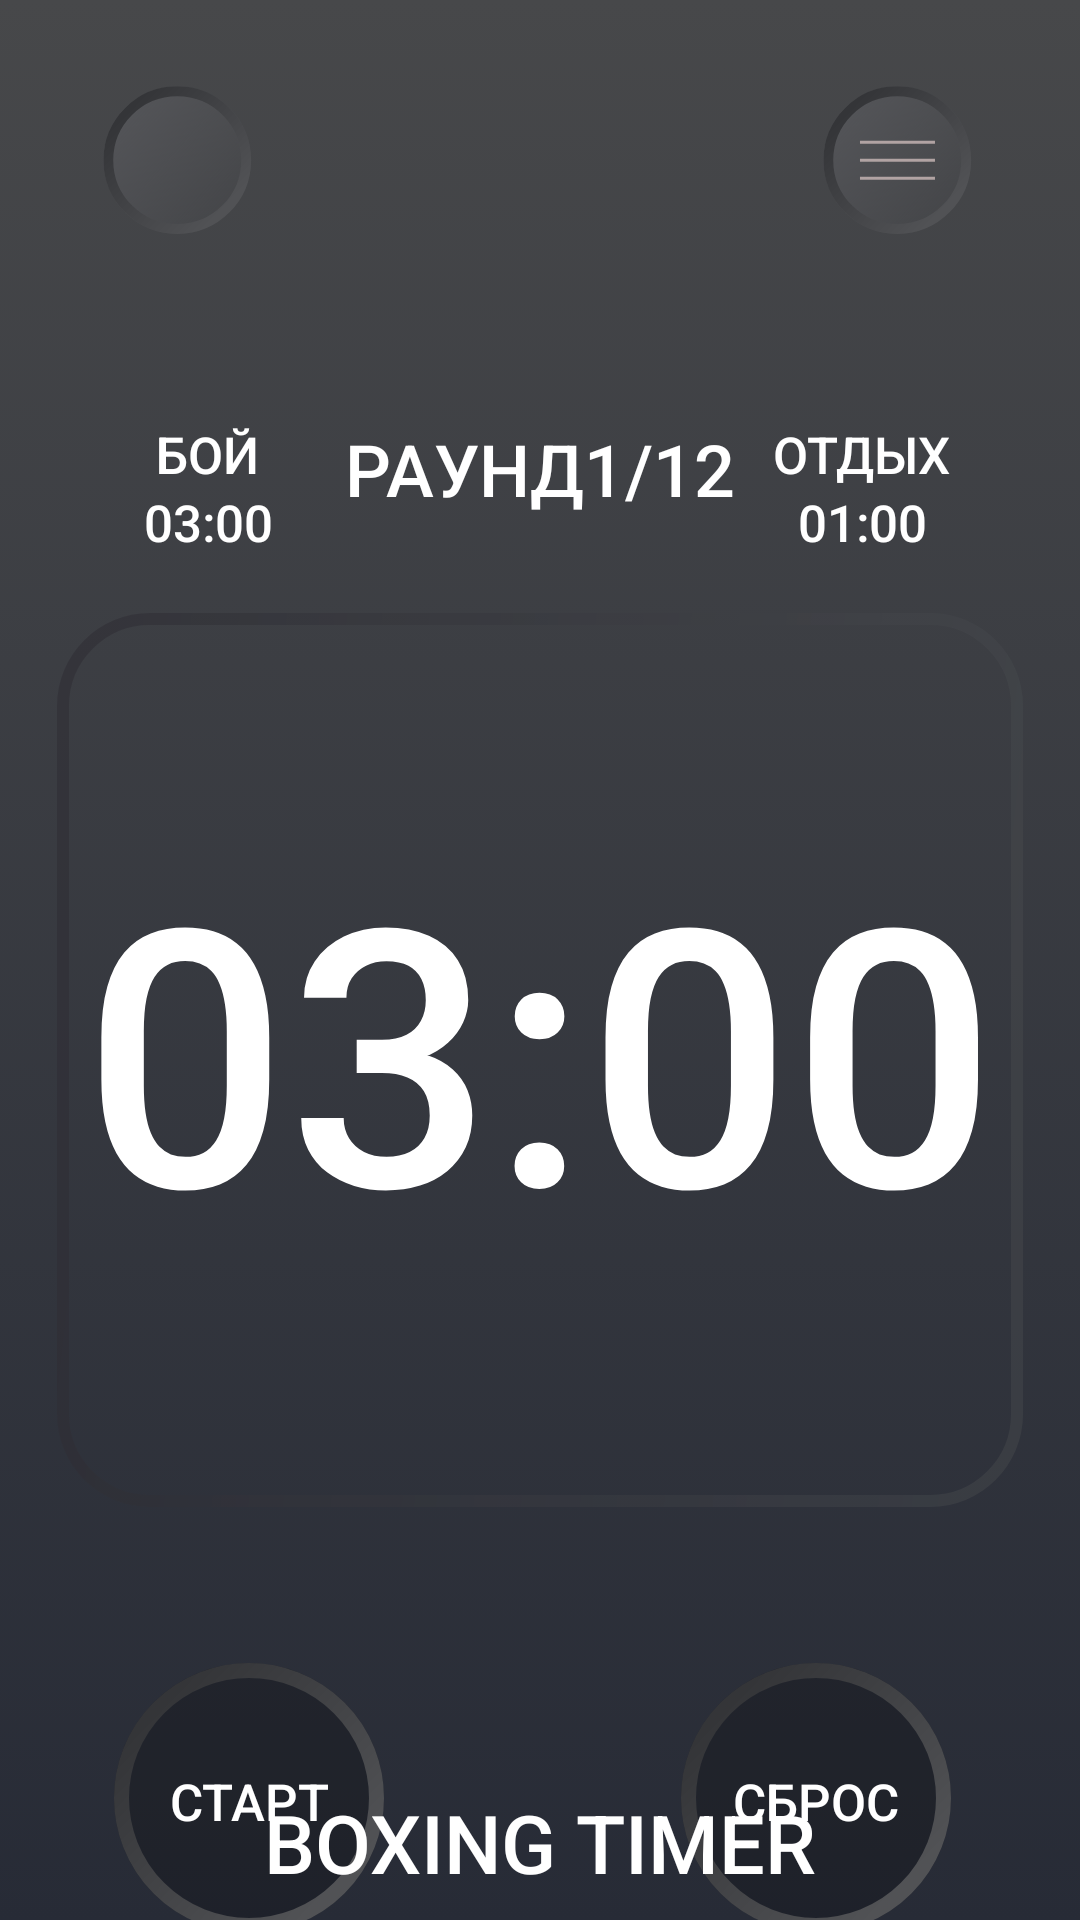

Write the Android layout XML for this screen, with the resource values it uses.
<!-- AndroidManifest.xml: application theme Theme.BoxTimer -->
<!-- res/layout/main_screen.xml -->
<?xml version="1.0" encoding="utf-8"?>
<androidx.constraintlayout.widget.ConstraintLayout xmlns:android="http://schemas.android.com/apk/res/android"
    xmlns:app="http://schemas.android.com/apk/res-auto"
    xmlns:tools="http://schemas.android.com/tools"
    android:id="@+id/fight_textview"
    android:layout_width="match_parent"
    android:layout_height="match_parent"
    android:background="@drawable/background_gradient_main">


    <TextView
        android:id="@+id/main_timer_text"
        style="@style/MainTextViewStyle"
        android:layout_width="wrap_content"
        android:layout_height="wrap_content"
        android:layout_marginBottom="10dp"
        android:text="03:00"
        android:textFontWeight="500"
        android:textSize="120sp"
        app:layout_constraintBottom_toBottomOf="@+id/square_imageView"
        app:layout_constraintEnd_toEndOf="@+id/square_imageView"
        app:layout_constraintStart_toStartOf="@+id/square_imageView"
        app:layout_constraintTop_toTopOf="@+id/square_imageView" />

    <ImageView
        android:id="@+id/empty_button"
        android:layout_width="wrap_content"
        android:layout_height="wrap_content"
        android:layout_marginStart="25dp"
        android:layout_marginTop="19dp"
        app:layout_constraintStart_toStartOf="parent"
        app:layout_constraintTop_toTopOf="parent"
        app:srcCompat="@drawable/ic_emty_button" />

    <TextView
        android:id="@+id/fight_text"
        style="@style/MainTextViewStyle"
        android:layout_width="wrap_content"
        android:layout_height="wrap_content"
        android:layout_marginStart="52dp"
        android:layout_marginTop="140dp"
        android:text="БОЙ"
        android:textFontWeight="500"
        android:textSize="17dp"
        app:layout_constraintStart_toStartOf="parent"
        app:layout_constraintTop_toTopOf="parent" />

    <TextView
        android:id="@+id/fight_timer_text"
        style="@style/MainTextViewStyle"
        android:layout_width="wrap_content"
        android:layout_height="wrap_content"
        android:layout_marginStart="48dp"
        android:text="03:00"
        android:textFontWeight="500"
        android:textSize="17dp"
        app:layout_constraintStart_toStartOf="parent"
        app:layout_constraintTop_toBottomOf="@+id/fight_text" />

    <ImageView
        android:id="@+id/button_with_lines"
        android:layout_width="wrap_content"
        android:layout_height="wrap_content"
        android:layout_marginTop="19dp"
        android:layout_marginEnd="25dp"
        app:layout_constraintEnd_toEndOf="parent"
        app:layout_constraintTop_toTopOf="parent"
        app:srcCompat="@drawable/ic_emty_button" />

    <TextView
        android:id="@+id/chill_text"
        style="@style/MainTextViewStyle"
        android:layout_width="wrap_content"
        android:layout_height="wrap_content"
        android:layout_marginTop="140dp"
        android:layout_marginEnd="43dp"
        android:text="ОТДЫХ"
        android:textFontWeight="500"
        android:textSize="17dp"
        app:layout_constraintEnd_toEndOf="parent"
        app:layout_constraintTop_toTopOf="parent" />

    <TextView
        android:id="@+id/chill_timer_text"
        style="@style/MainTextViewStyle"
        android:layout_width="wrap_content"
        android:layout_height="wrap_content"
        android:layout_marginEnd="51dp"
        android:text="01:00"
        android:textFontWeight="500"
        android:textSize="17dp"
        app:layout_constraintEnd_toEndOf="parent"
        app:layout_constraintTop_toBottomOf="@+id/chill_text" />

    <ImageView
        android:id="@+id/line_in_button_1"
        android:layout_width="wrap_content"
        android:layout_height="wrap_content"
        android:layout_marginStart="21dp"
        android:layout_marginTop="27dp"
        app:layout_constraintStart_toStartOf="@+id/button_with_lines"
        app:layout_constraintTop_toTopOf="@+id/button_with_lines"
        app:srcCompat="@drawable/line_for_button" />

    <ImageView
        android:id="@+id/line_in_button_2"
        android:layout_width="wrap_content"
        android:layout_height="wrap_content"
        android:layout_marginStart="21dp"
        android:layout_marginTop="6dp"
        app:layout_constraintStart_toStartOf="@+id/button_with_lines"
        app:layout_constraintTop_toTopOf="@+id/line_in_button_1"
        app:srcCompat="@drawable/line_for_button" />

    <ImageView
        android:id="@+id/line_in_button_3"
        android:layout_width="wrap_content"
        android:layout_height="wrap_content"
        android:layout_marginStart="21dp"
        android:layout_marginTop="6dp"
        app:layout_constraintStart_toStartOf="@+id/button_with_lines"
        app:layout_constraintTop_toTopOf="@+id/line_in_button_2"
        app:srcCompat="@drawable/line_for_button" />

    <TextView
        android:id="@+id/rounds_text"
        style="@style/MainTextViewStyle"
        android:layout_width="wrap_content"
        android:layout_height="wrap_content"
        android:layout_marginTop="140dp"
        android:text="РАУНД1/12"
        android:textFontWeight="500"
        android:textSize="24sp"
        app:layout_constraintEnd_toEndOf="parent"
        app:layout_constraintStart_toStartOf="parent"
        app:layout_constraintTop_toTopOf="parent" />

    <ImageView
        android:id="@+id/square_imageView"
        android:layout_width="wrap_content"
        android:layout_height="wrap_content"
        android:layout_marginTop="20dp"
        android:src="@drawable/main_timer_image"
        app:layout_constraintEnd_toEndOf="parent"
        app:layout_constraintHorizontal_bias="0.492"
        app:layout_constraintStart_toStartOf="parent"
        app:layout_constraintTop_toBottomOf="@+id/rounds_text" />

    <ImageView
        android:id="@+id/imageView_start"
        android:layout_width="wrap_content"
        android:layout_height="wrap_content"
        android:layout_marginStart="32dp"
        android:layout_marginTop="34dp"
        app:layout_constraintStart_toStartOf="parent"
        app:layout_constraintTop_toBottomOf="@+id/square_imageView"
        app:srcCompat="@drawable/circle_image_view" />

    <TextView
        android:id="@+id/start_text_in_circle"
        style="@style/MainTextViewStyle"
        android:clickable="true"
        android:layout_width="wrap_content"
        android:layout_height="wrap_content"
        android:layout_marginEnd="2dp"
        android:text="СТАРТ"
        android:textFontWeight="500"
        android:textSize="17dp"
        app:layout_constraintBottom_toBottomOf="@+id/imageView_start"
        app:layout_constraintEnd_toEndOf="@+id/imageView_start"
        app:layout_constraintStart_toStartOf="@+id/imageView_start"
        app:layout_constraintTop_toTopOf="@+id/imageView_start" />

    <ImageView
        android:id="@+id/imageView_reset"
        android:layout_width="wrap_content"
        android:layout_height="wrap_content"
        android:layout_marginTop="34dp"
        android:layout_marginEnd="35dp"
        app:layout_constraintEnd_toEndOf="parent"
        app:layout_constraintTop_toBottomOf="@+id/square_imageView"
        app:srcCompat="@drawable/circle_image_view" />

    <TextView
        android:id="@+id/reset_text_in_circle"
        style="@style/MainTextViewStyle"
        android:layout_width="wrap_content"
        android:layout_height="wrap_content"
        android:layout_marginEnd="2dp"
        android:text="СБРОС"
        android:textFontWeight="500"
        android:textSize="17dp"
        app:layout_constraintBottom_toBottomOf="@+id/imageView_reset"
        app:layout_constraintEnd_toEndOf="@+id/imageView_reset"
        app:layout_constraintStart_toStartOf="@+id/imageView_reset"
        app:layout_constraintTop_toTopOf="@+id/imageView_reset" />

    <TextView
        android:id="@+id/boxing_history_text"
        style="@style/MainTextViewStyle"
        android:layout_width="wrap_content"
        android:layout_height="wrap_content"
        android:layout_marginBottom="8dp"
        android:text="BOXING TIMER"
        android:textFontWeight="500"
        android:textSize="27sp"
        app:layout_constraintBottom_toBottomOf="parent"
        app:layout_constraintEnd_toEndOf="parent"
        app:layout_constraintStart_toStartOf="parent" />

</androidx.constraintlayout.widget.ConstraintLayout>
<!-- resources referenced by this layout -->
<resources>
  <!-- drawable background_gradient_main (drawable-v24) -->
  <?xml version="1.0" encoding="utf-8"?>
      <selector xmlns:android="http://schemas.android.com/apk/res/android">
          <item>
              <shape>
                  <gradient
                      android:angle="270"
                      android:endColor="#272B36"
                      android:startColor="#47484A"
                      android:type="linear" />
              </shape>
          </item>
      </selector>
  <!-- drawable circle_image_view (drawable) -->
  <vector xmlns:android="http://schemas.android.com/apk/res/android"
      xmlns:aapt="http://schemas.android.com/aapt"
      android:width="104dp"
      android:height="104dp"
      android:viewportWidth="104"
      android:viewportHeight="104">
    <path
        android:pathData="M51,51m-45,0a45,45 0,1 1,90 0a45,45 0,1 1,-90 0"
        android:fillAlpha="0.25"/>
    <path
        android:pathData="M51,51m-45,0a45,45 0,1 1,90 0a45,45 0,1 1,-90 0"
        android:fillColor="#000000"
        android:fillAlpha="0.22"/>
    <path
        android:pathData="M51,51m-42.5,0a42.5,42.5 0,1 1,85 0a42.5,42.5 0,1 1,-85 0"
        android:strokeWidth="5"
        android:fillColor="#00000000">
      <aapt:attr name="android:strokeColor">
        <gradient 
            android:startX="20"
            android:startY="22"
            android:endX="80"
            android:endY="80"
            android:type="linear">
          <item android:offset="0" android:color="#FF343538"/>
          <item android:offset="1" android:color="#FF515255"/>
        </gradient>
      </aapt:attr>
    </path>
  </vector>
  <!-- drawable line_for_button (drawable) -->
  <vector xmlns:android="http://schemas.android.com/apk/res/android"
      android:width="26dp"
      android:height="2dp"
      android:viewportWidth="26"
      android:viewportHeight="2">
    <path
        android:strokeWidth="1"
        android:pathData="M0.658,1.43L25.658,1.43"
        android:fillColor="#00000000"
        android:strokeColor="#B1A3A3"/>
  </vector>
  <!-- drawable main_timer_image (drawable) -->
  <vector xmlns:android="http://schemas.android.com/apk/res/android"
      xmlns:aapt="http://schemas.android.com/aapt"
      android:width="346dp"
      android:height="322dp"
      android:viewportWidth="346"
      android:viewportHeight="322">
    <path
        android:pathData="M12,43C12,25.88 25.88,12 43,12H303C320.12,12 334,25.88 334,43V279C334,296.12 320.12,310 303,310H43C25.88,310 12,296.12 12,279V43Z"
        android:fillAlpha="0.25"/>
    <path
        android:pathData="M14,43C14,26.98 26.98,14 43,14H303C319.02,14 332,26.98 332,43V279C332,295.02 319.02,308 303,308H43C26.98,308 14,295.02 14,279V43Z"
        android:strokeWidth="4"
        android:fillColor="#00000000">
      <aapt:attr name="android:strokeColor">
        <gradient 
            android:startX="26.74"
            android:startY="33.51"
            android:endX="346.84"
            android:endY="69.13"
            android:type="linear">
          <item android:offset="0" android:color="#8E2E2D34"/>
          <item android:offset="0.98" android:color="#664A4D51"/>
        </gradient>
      </aapt:attr>
    </path>
  </vector>
  <style name="MainTextViewStyle">
          <item name="fontFamily">Inter</item>
          <item name="lineHeight">19.36dp</item>
          <item name="android:textColor">#FFFFFF</item>
      </style>
  <style name="Theme.BoxTimer" parent="Theme.MaterialComponents.DayNight.DarkActionBar">
          
          <item name="colorPrimary">@color/purple_500</item>
          <item name="colorPrimaryVariant">@color/purple_700</item>
          <item name="colorOnPrimary">@color/white</item>
          
          <item name="colorSecondary">@color/teal_200</item>
          <item name="colorSecondaryVariant">@color/teal_700</item>
          <item name="colorOnSecondary">@color/black</item>
          
          <item name="android:statusBarColor">?attr/colorPrimaryVariant</item>
          
      </style>
  <!-- not gathered from this repository: default colours our renderer supplied (Android Studio template values) -->
  <color name="purple_500">#FF6200EE</color>
  <color name="purple_700">#FF3700B3</color>
  <color name="teal_200">#FF03DAC5</color>
  <color name="teal_700">#FF018786</color>
  <color name="black">#FF000000</color>
  <color name="white">#FFFFFFFF</color>
</resources>
